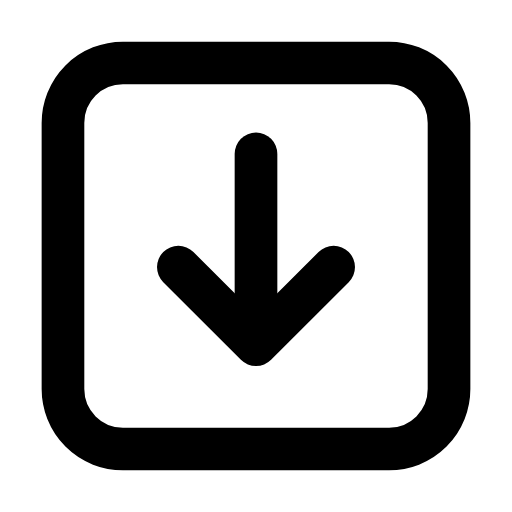
t = 0.00 s
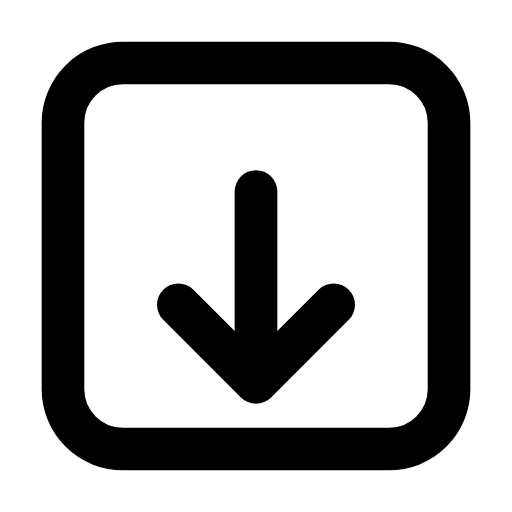
t = 0.21 s
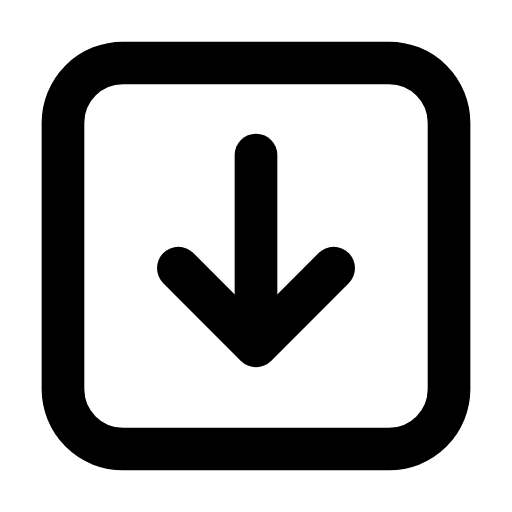
t = 0.46 s
t = 0.68 s: frame unchanged from t = 0.00 s, image omitted
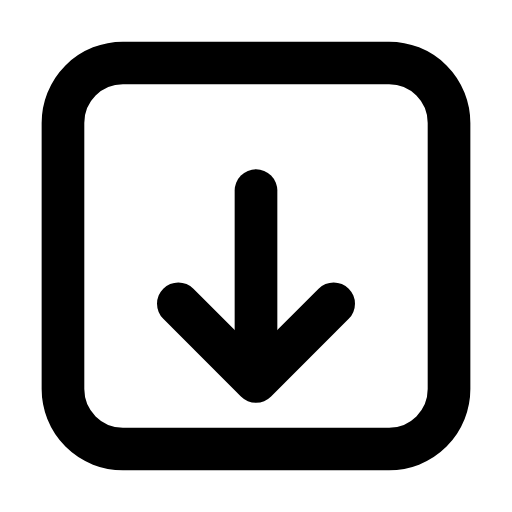
t = 0.96 s
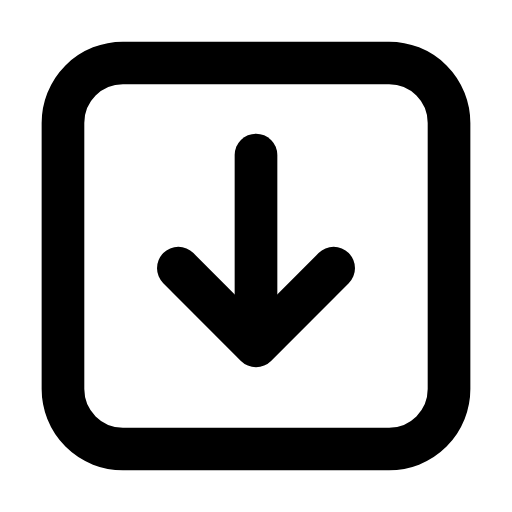
t = 1.17 s

The animated SVG that drew these frames (rendered in a browser with its animation timeline set to each time). Animation: 1 SMIL element (animateTransform=1); one cycle of 1.40 s, repeats indefinitely.

<svg xmlns="http://www.w3.org/2000/svg" width="24" height="24" viewBox="0 0 24 24" fill="none"><g transform="translate(-0.48 -0.48) scale(1.04)"><rect stroke="currentColor" stroke-width="1.923" stroke-linecap="round" stroke-linejoin="round" fill="none" x="3.3" y="3.3" width="17.4" height="17.4" rx="2.7"></rect><g><animateTransform attributeName="transform" type="translate" values="0 0;0 1.7;0 0;0 0;0 1.7;0 0;0 0" keyTimes="0;0.2025;0.45;0.6;0.765;0.9;1" dur="1.4s" repeatCount="indefinite" calcMode="spline" keySplines="0.16 1 0.3 1;0.16 1 0.3 1;0.16 1 0.3 1;0.16 1 0.3 1;0.16 1 0.3 1;0.16 1 0.3 1"/><line stroke="currentColor" stroke-width="1.923" stroke-linecap="round" stroke-linejoin="round" fill="none" x1="12" y1="7.4" x2="12" y2="15.6"></line><path stroke="currentColor" stroke-width="1.923" stroke-linecap="round" stroke-linejoin="round" fill="none" d="M8.5 12.5L12 16L15.5 12.5"></path></g></g></svg>
